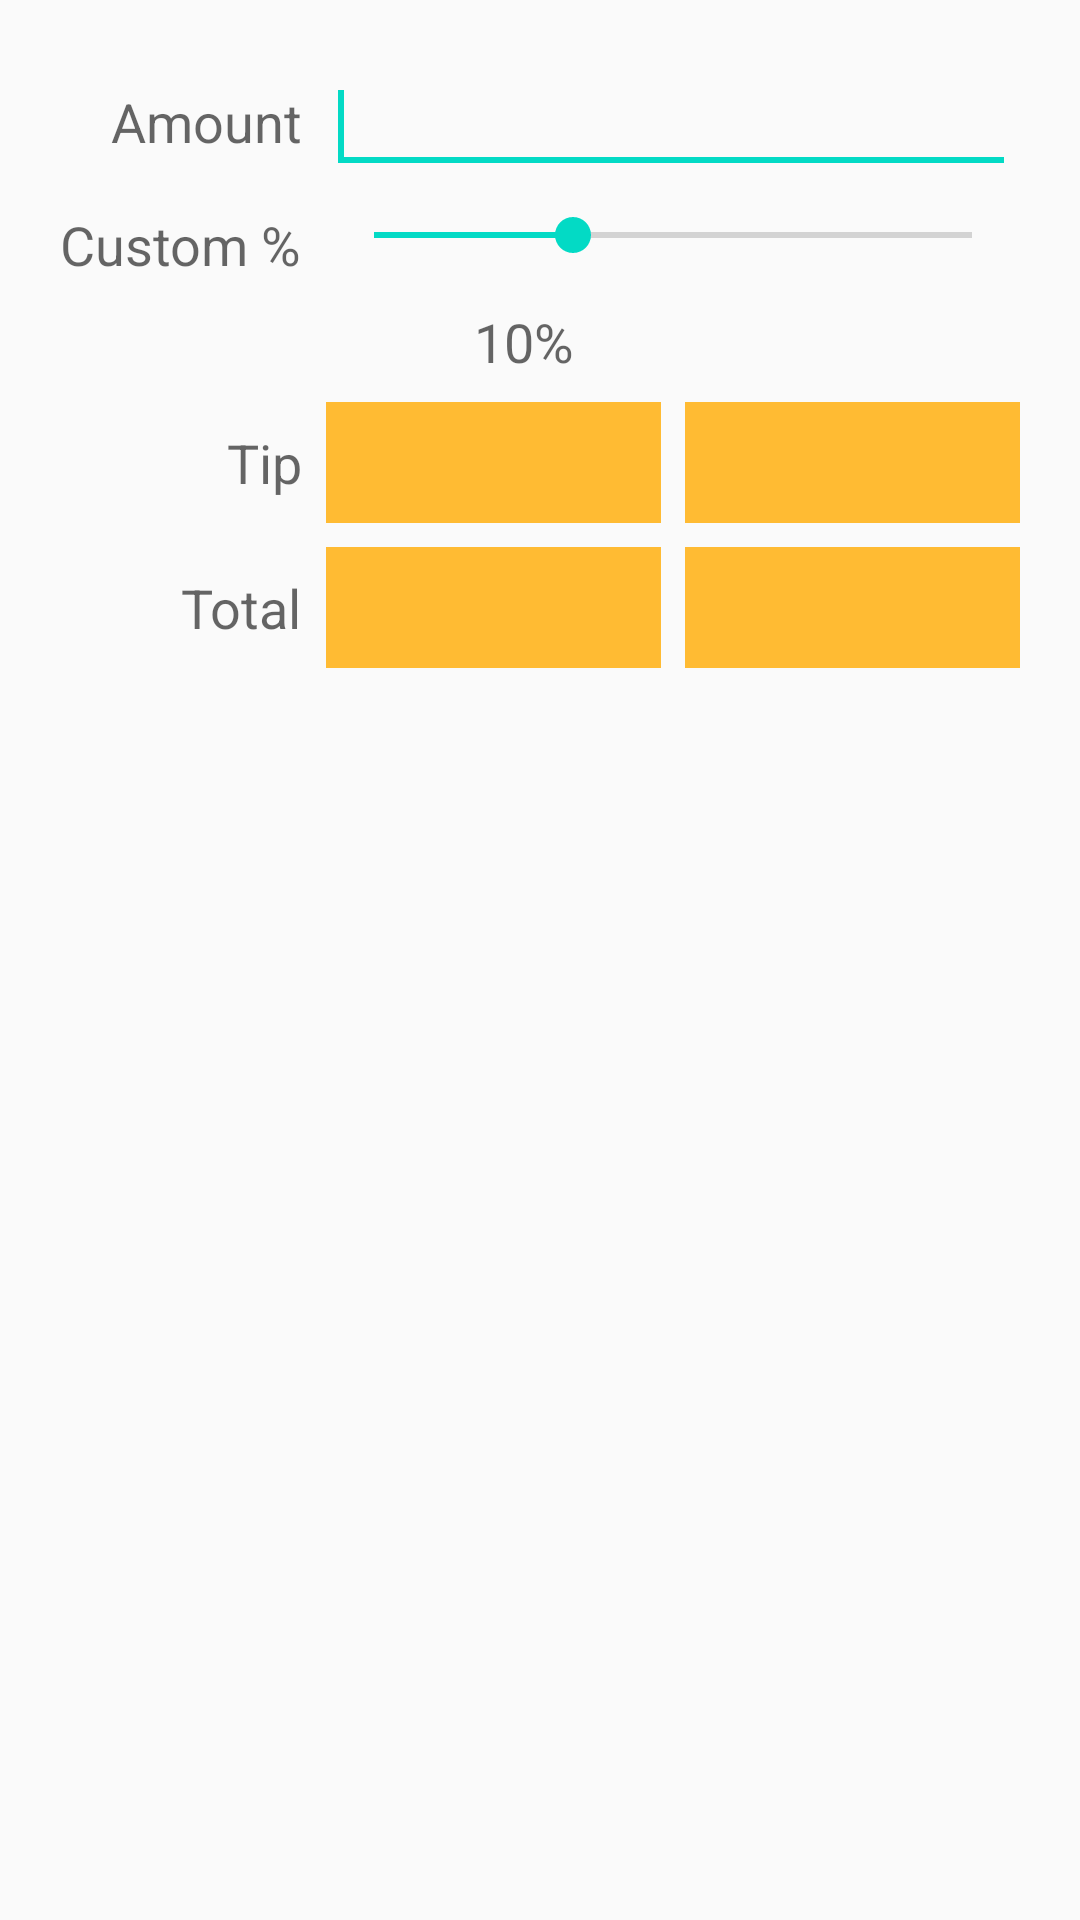

Layout XML and referenced resources for this Android screen:
<!-- AndroidManifest.xml: application theme AppTheme -->
<!-- res/layout/test_layout.xml -->
<GridLayout xmlns:android="http://schemas.android.com/apk/res/android"
    xmlns:tools="http://schemas.android.com/tools"
    android:id="@+id/gridLayout"
    android:layout_width="match_parent"
    android:layout_height="match_parent"
    android:columnCount="2"
    android:orientation="horizontal"
    android:paddingBottom="@dimen/activity_vertical_margin"
    android:paddingLeft="@dimen/activity_horizontal_margin"
    android:paddingRight="@dimen/activity_horizontal_margin"
    android:paddingTop="@dimen/activity_vertical_margin"
    android:useDefaultMargins="true"
    tools:context=".TipActivityFragment" >

    <TextView
        android:id="@+id/amountTextView"
        android:layout_width="wrap_content"
        android:layout_height="wrap_content"
        android:layout_gravity="right|center_vertical"
        android:labelFor="@+id/amountEditText"
        android:text="@string/amount"
        android:textAppearance="?android:attr/textAppearanceMedium" />

    <EditText
        android:id="@+id/et_amount"
        android:layout_width="230dp"
        android:layout_height="wrap_content"
        android:layout_column="1"
        android:layout_row="0"
        android:inputType="number"
        android:maxLength="6" >

        <requestFocus />
    </EditText>

    <TextView
        android:id="@+id/customPercentTextView"
        android:layout_width="wrap_content"
        android:layout_gravity="center"
        android:text="@string/custom_percent"
        android:textAppearance="?android:attr/textAppearanceMedium" />

    <SeekBar
        android:id="@+id/sb_customTip"
        android:layout_width="wrap_content"
        android:layout_height="wrap_content"
        android:layout_gravity="fill_horizontal"
        android:max="30"
        android:progress="10" />

    <LinearLayout
        android:id="@+id/percentLinearLayout"
        android:layout_width="wrap_content"
        android:layout_height="wrap_content"
        android:layout_column="1"
        android:layout_gravity="fill_horizontal" >

        <TextView
            android:id="@+id/percent10TextView"
            android:layout_width="wrap_content"
            android:layout_height="match_parent"
            android:layout_weight="1"
            android:gravity="center"
            android:text="@string/ten_percents"
            android:textAppearance="?android:attr/textAppearanceMedium" />

        <TextView
            android:id="@+id/tv_custom_percent"
            android:layout_width="wrap_content"
            android:layout_height="match_parent"
            android:layout_weight="1"
            android:gravity="center"
            android:text=""
            android:textAppearance="?android:attr/textAppearanceMedium" />

    </LinearLayout>

    <TextView
        android:id="@+id/tipTextView"
        android:layout_gravity="right|center_vertical"
        android:text="@string/tip"
        android:textAppearance="?android:attr/textAppearanceMedium"  />

    <LinearLayout
        android:id="@+id/tipLinearLayout"
        android:layout_height="wrap_content"
        android:layout_column="1"
        android:layout_gravity="fill_horizontal" >

        <TextView
            android:id="@+id/tv_tip_amount"
            android:layout_width="0dp"
            android:layout_height="match_parent"
            android:layout_gravity="center"
            android:layout_marginRight="@dimen/textview_margin"
            android:layout_weight="1"
            android:background="@android:color/holo_orange_light"
            android:gravity="center"
            android:padding="@dimen/textview_padding"
            android:textAppearance="?android:attr/textAppearanceMedium" />

        <TextView
            android:id="@+id/tv_tip_amount_custom"
            android:layout_width="0dp"
            android:layout_height="match_parent"
            android:layout_gravity="center"
            android:layout_weight="1"
            android:background="@android:color/holo_orange_light"
            android:gravity="center"
            android:padding="@dimen/textview_padding"
            android:textAppearance="?android:attr/textAppearanceMedium" />

    </LinearLayout>

    <TextView
        android:id="@+id/totalTextView"
        android:layout_gravity="right|center_vertical"
        android:text="@string/Total"
        android:textAppearance="?android:attr/textAppearanceMedium" />

    <LinearLayout
        android:id="@+id/totalLinearLayout"
        android:layout_height="wrap_content"
        android:layout_column="1"
        android:layout_gravity="fill_horizontal" >

        <TextView
            android:id="@+id/tv_total_amount"
            android:layout_width="0dp"
            android:layout_height="match_parent"
            android:layout_gravity="center"
            android:layout_marginRight="@dimen/textview_margin"
            android:layout_weight="1"
            android:background="@android:color/holo_orange_light"
            android:gravity="center"
            android:padding="@dimen/textview_padding"
            android:textAppearance="?android:attr/textAppearanceMedium" />

        <TextView
            android:id="@+id/tv_total_amount_custom"
            android:layout_width="0dp"
            android:layout_height="match_parent"
            android:layout_gravity="center"
            android:layout_weight="1"
            android:background="@android:color/holo_orange_light"
            android:gravity="center"
            android:padding="@dimen/textview_padding"
            android:textAppearance="?android:attr/textAppearanceMedium" />

    </LinearLayout>

    <Space />

</GridLayout>
<!-- resources referenced by this layout -->
<resources>
  <dimen name="activity_horizontal_margin">16dp</dimen>
  <dimen name="activity_vertical_margin">16dp</dimen>
  <dimen name="textview_margin">8dp</dimen>
  <dimen name="textview_padding">8dp</dimen>
  <string name="Total">Total</string>
  <string name="amount">Amount</string>
  <string name="custom_percent">Custom %</string>
  <string name="ten_percents">10%</string>
  <string name="tip">Tip</string>
  <style name="AppTheme" parent="Base.Theme.AppCompat.Light.DarkActionBar">
          
          <item name="colorPrimary">@color/colorPrimary</item>
          <item name="colorPrimaryDark">@color/colorPrimaryDark</item>
          <item name="colorAccent">@color/colorAccent</item>
      </style>
  <!-- not gathered from this repository: default colours our renderer supplied (Android Studio template values) -->
  <color name="colorPrimary">#FF6200EE</color>
  <color name="colorPrimaryDark">#FF3700B3</color>
  <color name="colorAccent">#FF03DAC5</color>
</resources>
